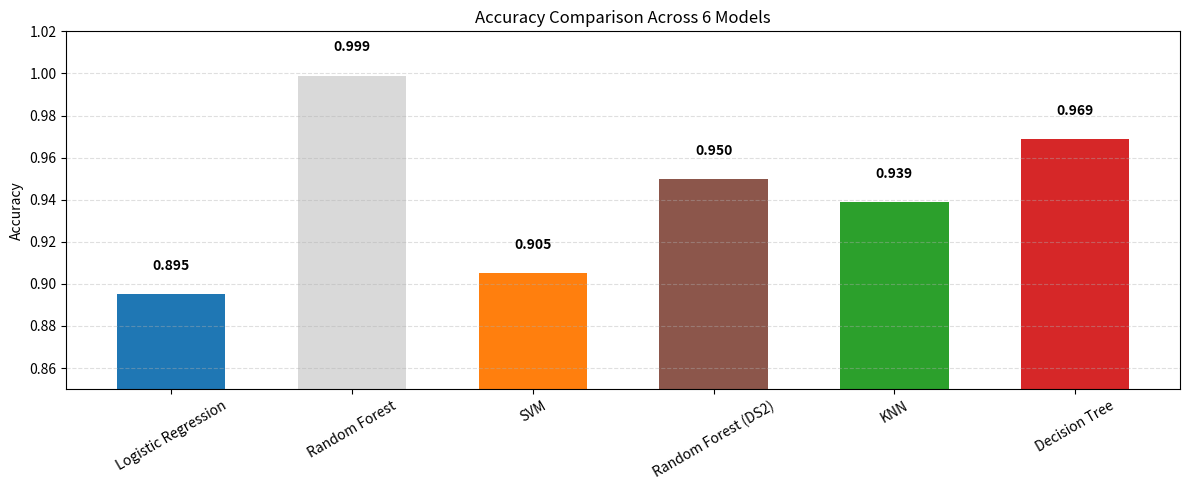

The matplotlib source for this figure:
import matplotlib.pyplot as plt
import numpy as np

# ---------------------------------
# Model names
# ---------------------------------
models = [
    "Logistic Regression",
    "Random Forest",
    "SVM",
    "Random Forest (DS2)",
    "KNN",
    "Decision Tree"
]

# ---------------------------------
# Accuracy values (final)
# ---------------------------------
accuracy_scores = [0.895, 0.999, 0.905, 0.950, 0.939, 0.969]

x = np.arange(len(models))

# ---------------------------------
# Create figure
# ---------------------------------
plt.figure(figsize=(12, 5))

bars = plt.bar(
    x,
    accuracy_scores,
    color=[
        "#1f77b4",
        "#d9d9d9",
        "#ff7f0e",
        "#8c564b",
        "#2ca02c",
        "#d62728"
    ],
    width=0.6
)

# ---------------------------------
# Annotate accuracy values on bars
# ---------------------------------
for bar in bars:
    value = bar.get_height()
    plt.text(
        bar.get_x() + bar.get_width() / 2,
        value + 0.01,
        f"{value:.3f}",
        ha="center",
        va="bottom",
        fontsize=10,
        fontweight="bold"
    )

# ---------------------------------
# Formatting
# ---------------------------------
plt.title("Accuracy Comparison Across 6 Models")
plt.ylabel("Accuracy")
plt.ylim(0.85, 1.02)
plt.xticks(x, models, rotation=30)
plt.grid(axis="y", linestyle="--", alpha=0.4)

plt.tight_layout()
plt.show()
